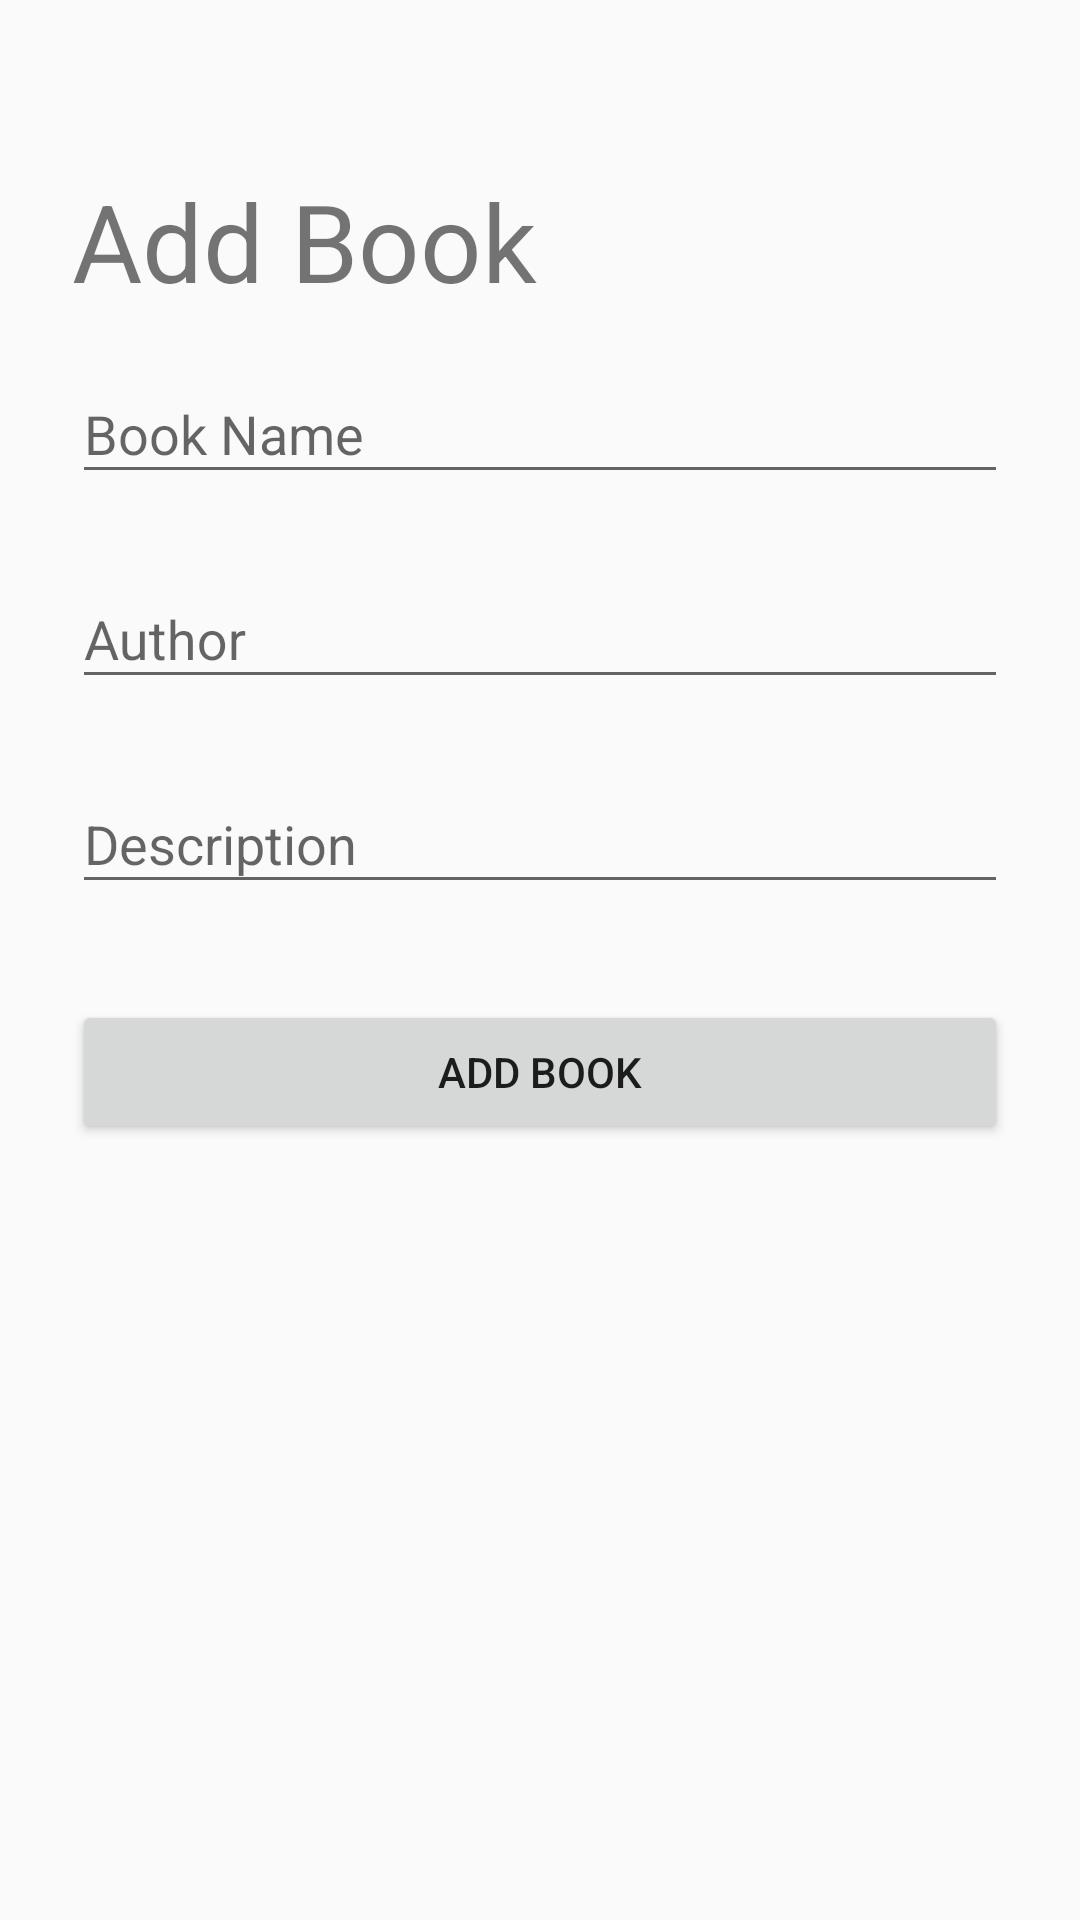

Write the Android layout XML for this screen, with the resource values it uses.
<!-- AndroidManifest.xml: application theme AppTheme -->
<!-- res/layout/activity_add_book.xml -->
<?xml version="1.0" encoding="utf-8"?>
<ScrollView xmlns:android="http://schemas.android.com/apk/res/android"
    android:layout_width="fill_parent"
    android:layout_height="fill_parent"
    android:fitsSystemWindows="true">

    <LinearLayout
        android:layout_width="match_parent"
        android:layout_height="wrap_content"
        android:orientation="vertical"
        android:paddingLeft="24dp"
        android:paddingTop="56dp"
        android:paddingRight="24dp">

        <TextView
            android:layout_width="match_parent"
            android:layout_height="wrap_content"
            android:text="Add Book"
            android:textSize="36sp"/>
        
        <android.support.design.widget.TextInputLayout
            android:layout_width="match_parent"
            android:layout_height="wrap_content"
            android:layout_marginTop="8dp"
            android:layout_marginBottom="8dp">

            <EditText
                android:id="@+id/bookname"
                android:layout_width="match_parent"
                android:layout_height="wrap_content"
                android:hint="Book Name"
                android:inputType="text" />
        </android.support.design.widget.TextInputLayout>

        <android.support.design.widget.TextInputLayout
            android:layout_width="match_parent"
            android:layout_height="wrap_content"
            android:layout_marginTop="8dp"
            android:layout_marginBottom="8dp">

            <EditText
                android:id="@+id/author"
                android:layout_width="match_parent"
                android:layout_height="wrap_content"
                android:hint="Author"
                android:inputType="text" />
        </android.support.design.widget.TextInputLayout>

        
        <android.support.design.widget.TextInputLayout
            android:layout_width="match_parent"
            android:layout_height="wrap_content"
            android:layout_marginTop="8dp"
            android:layout_marginBottom="8dp">

            <EditText
                android:id="@+id/description"
                android:layout_width="match_parent"
                android:layout_height="wrap_content"
                android:hint="Description" />
        </android.support.design.widget.TextInputLayout>

        <android.support.v7.widget.AppCompatButton
            android:id="@+id/btn_login"
            android:layout_width="fill_parent"
            android:layout_height="wrap_content"
            android:layout_marginTop="24dp"
            android:layout_marginBottom="24dp"
            android:onClick="addBook"
            android:padding="12dp"
            android:text="Add Book" />

    </LinearLayout>
</ScrollView>
<!-- resources referenced by this layout -->
<resources>
  <style name="AppTheme" parent="Theme.AppCompat.Light.DarkActionBar">
          
          <item name="colorPrimary">@color/colorPrimary</item>
          <item name="colorPrimaryDark">@color/colorPrimaryDark</item>
          <item name="colorAccent">@color/colorAccent</item>
      </style>
  <!-- not gathered from this repository: default colours our renderer supplied (Android Studio template values) -->
  <color name="colorPrimary">#FF6200EE</color>
  <color name="colorPrimaryDark">#FF3700B3</color>
  <color name="colorAccent">#FF03DAC5</color>
</resources>
